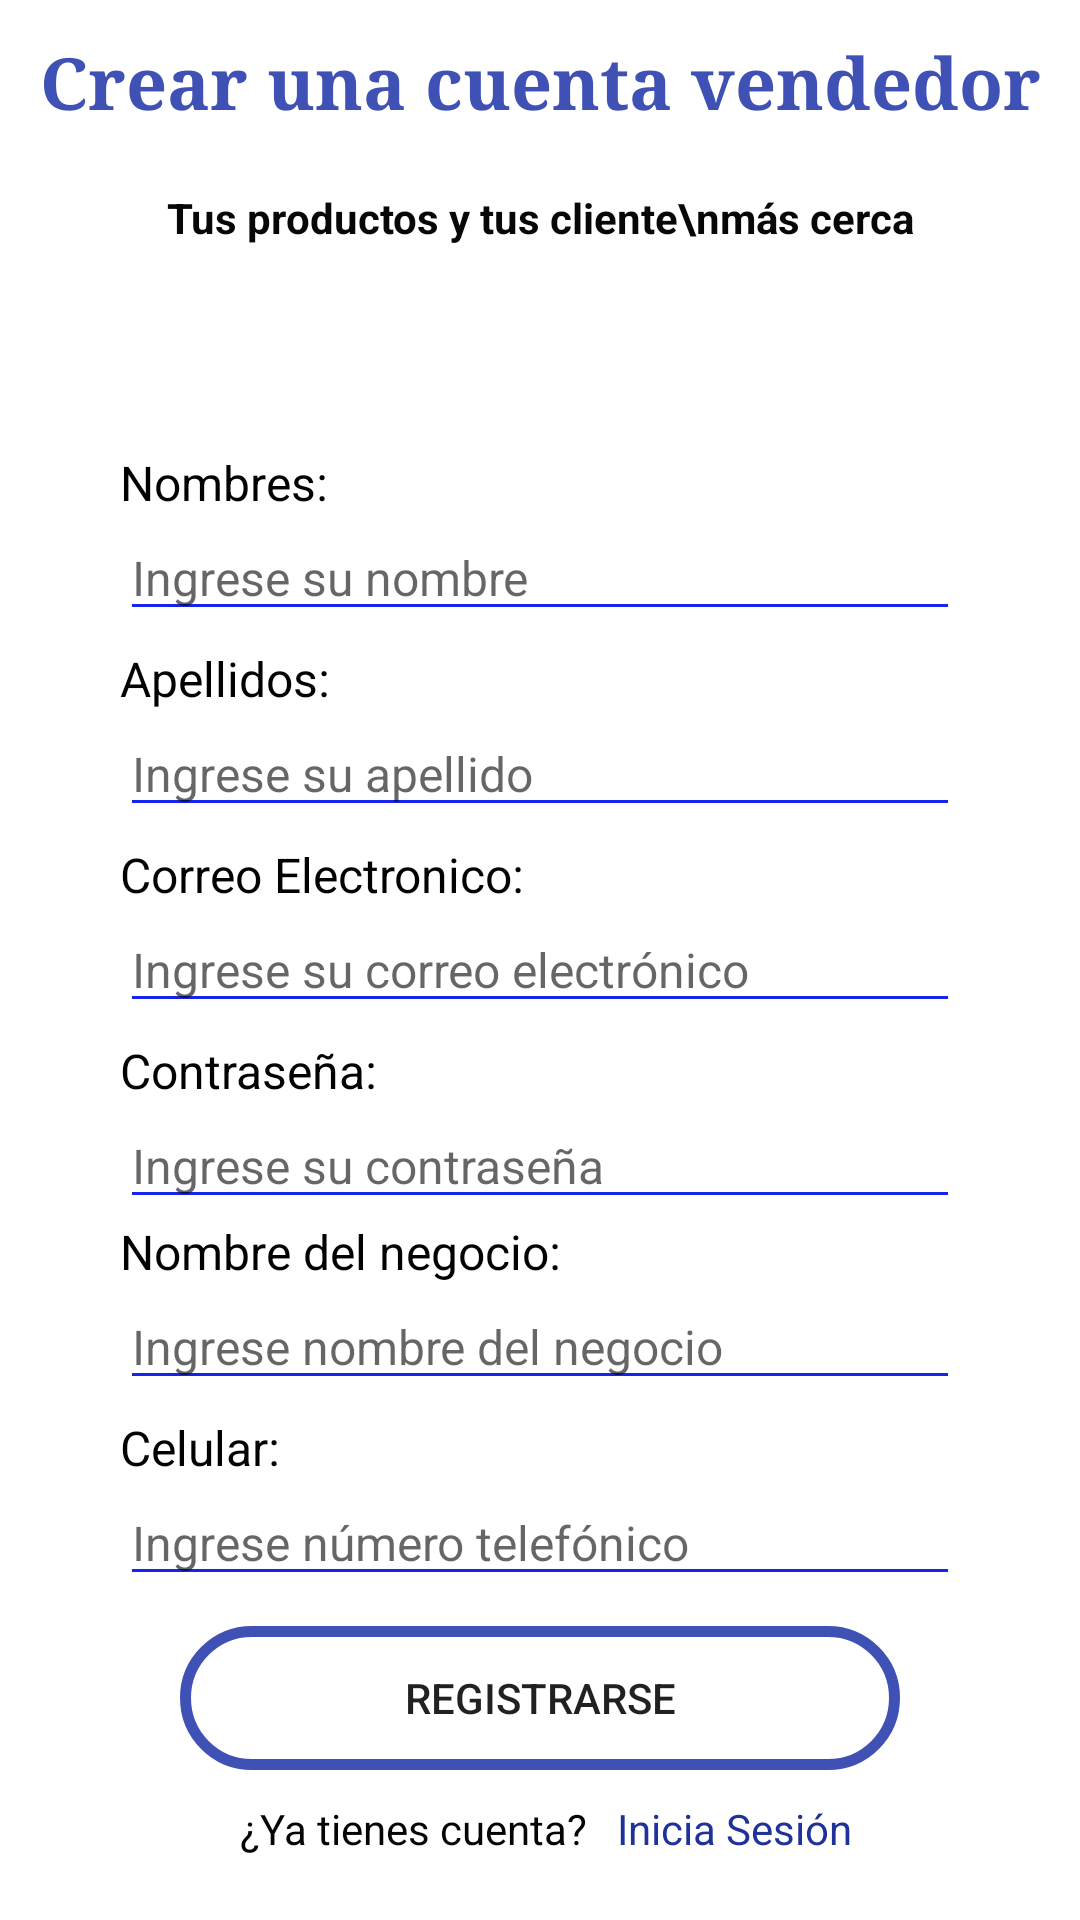

Android layout source for this screen:
<!-- AndroidManifest.xml: application theme Theme.Rapido2 -->
<!-- res/layout/activity_registro_vendedor.xml -->
<?xml version="1.0" encoding="utf-8"?>
<LinearLayout xmlns:android="http://schemas.android.com/apk/res/android"
    xmlns:app="http://schemas.android.com/apk/res-auto"
    xmlns:tools="http://schemas.android.com/tools"
    android:layout_width="match_parent"
    android:layout_height="match_parent"
    android:background="@drawable/fondito"
    android:orientation="vertical"
    tools:context=".Registro_vendedor">



    <TextView
        android:id="@+id/textView2"
        android:layout_width="match_parent"
        android:layout_height="wrap_content"
        android:height="55dp"
        android:focusableInTouchMode="false"
        android:fontFamily="serif"
        android:gravity="center"
        android:text="Crear una cuenta vendedor"
        android:textAlignment="center"
        android:textColor="#3F51B5"
        android:textSize="24sp"
        android:textStyle="bold"
        android:typeface="normal" />
    <TextView
        android:id="@+id/textView"
        android:layout_width="match_parent"
        android:layout_height="wrap_content"
        android:layout_marginVertical="8dp"
        android:text="Tus productos y tus cliente\nmás cerca"
        android:textAlignment="center"
        android:textColor="#070707"
        android:textStyle="bold" />


    <ImageView
        android:id="@+id/imageView4"
        android:layout_width="70dp"
        android:layout_height="60dp"
        android:layout_gravity="center"
        app:srcCompat="@drawable/crearcuenta" />

    <TextView
        android:id="@+id/txtNombre"
        android:layout_width="match_parent"
        android:layout_height="wrap_content"
        android:layout_marginHorizontal="40dp"
        android:text="Nombres:"
        android:textColor="#020202"
        android:textSize="16sp" />

    <EditText
        android:id="@+id/edtNombre"
        android:layout_width="match_parent"
        android:layout_height="wrap_content"
        android:layout_marginHorizontal="40dp"
        android:layout_marginBottom="5dp"
        android:backgroundTint="#1623EC"
        android:ems="10"
        android:hint="Ingrese su nombre"
        android:inputType="textPersonName"
        android:textSize="16sp" />

    <TextView
        android:id="@+id/txtApellidos"
        android:layout_width="match_parent"
        android:layout_height="wrap_content"
        android:layout_marginHorizontal="40dp"
        android:text="Apellidos:"
        android:textColor="#020202"
        android:textSize="16sp" />

    <EditText
        android:id="@+id/edtApellido"
        android:layout_width="match_parent"
        android:layout_height="wrap_content"
        android:layout_marginHorizontal="40dp"
        android:layout_marginBottom="5dp"
        android:backgroundTint="#1623EC"
        android:ems="10"
        android:hint="Ingrese su apellido"
        android:inputType="textPersonName"
        android:textSize="16sp" />

    <TextView
        android:id="@+id/txtCorreo"
        android:layout_width="match_parent"
        android:layout_height="wrap_content"
        android:layout_marginHorizontal="40dp"
        android:text="Correo Electronico:"
        android:textColor="#020202"
        android:textSize="16sp" />

    <EditText
        android:id="@+id/edtCorreo"
        android:layout_width="match_parent"
        android:layout_height="wrap_content"
        android:layout_marginHorizontal="40dp"
        android:layout_marginBottom="5dp"
        android:backgroundTint="#1623EC"
        android:ems="10"
        android:hint="Ingrese su correo electrónico"
        android:inputType="textPersonName"
        android:textSize="16sp" />

    <TextView
        android:id="@+id/txtContraseña"
        android:layout_width="match_parent"
        android:layout_height="wrap_content"
        android:layout_marginHorizontal="40dp"
        android:text="Contraseña:"
        android:textColor="#020202"
        android:textSize="16sp" />

    <EditText
        android:id="@+id/edtContraseña"
        android:layout_width="match_parent"
        android:layout_height="wrap_content"
        android:layout_marginHorizontal="40dp"
        android:backgroundTint="#1623EC"
        android:ems="10"
        android:hint="Ingrese su contraseña"
        android:inputType="textPassword"
        android:textSize="16sp"
        />
    <TextView
        android:id="@+id/txtNegocio"
        android:layout_width="match_parent"
        android:layout_height="wrap_content"
        android:layout_marginHorizontal="40dp"
        android:text="Nombre del negocio:"
        android:textColor="#020202"
        android:textSize="16sp" />

    <EditText
        android:id="@+id/edtNegocio"
        android:layout_width="match_parent"
        android:layout_height="wrap_content"
        android:layout_marginHorizontal="40dp"
        android:layout_marginBottom="5dp"
        android:backgroundTint="#1623EC"
        android:ems="10"
        android:hint="Ingrese nombre del negocio"
        android:inputType="textPersonName"
        android:textSize="16sp" />
    <TextView
        android:id="@+id/txtCelular"
        android:layout_width="match_parent"
        android:layout_height="wrap_content"
        android:layout_marginHorizontal="40dp"
        android:text="Celular:"
        android:textColor="#020202"
        android:textSize="16sp" />

    <EditText
        android:id="@+id/edtCelular"
        android:layout_width="match_parent"
        android:layout_height="wrap_content"
        android:layout_marginHorizontal="40dp"
        android:layout_marginBottom="5dp"
        android:backgroundTint="#1623EC"
        android:ems="10"
        android:hint="Ingrese número telefónico"
        android:inputType="number"
        android:textSize="16sp" />


    <Button
        android:id="@+id/btnRegistrarse"
        android:layout_width="match_parent"
        android:layout_height="wrap_content"
        android:layout_marginHorizontal="60dp"
        android:layout_marginTop="5dp"
        android:background="@drawable/boton_diseno"
        android:text="REGISTRARSE" />

    <LinearLayout
        android:layout_width="wrap_content"
        android:layout_height="wrap_content"
        android:layout_marginTop="10dp"
        android:layout_marginLeft="40dp"
        android:orientation="horizontal">

        <TextView
            android:id="@+id/textView3"
            android:layout_width="wrap_content"
            android:layout_height="wrap_content"
            android:layout_weight="1"
            android:text="¿Ya tienes cuenta?"
            android:layout_marginLeft="40dp"
            android:layout_marginRight="10dp"
            android:textAlignment="center"
            android:textColor="#050505" />

        <TextView
            android:id="@+id/txtIniciarSesión"
            android:layout_width="wrap_content"
            android:layout_height="wrap_content"
            android:layout_marginRight="30dp"
            android:layout_weight="1"
            android:text="Inicia Sesión"
            android:textColor="#1F329A" />
    </LinearLayout>

</LinearLayout>
<!-- resources referenced by this layout -->
<resources>
  <!-- drawable boton_diseno (drawable-v24) -->
  <?xml version="1.0" encoding="utf-8"?>
  <shape xmlns:android="http://schemas.android.com/apk/res/android"
      android:shape="rectangle">
  <size
      android:width="300dp"
      android:height="10dp">
  
  </size>
      <corners
          android:radius="25dp">
  
      </corners>
      <stroke
          android:width="11px"
          android:color="@color/boton">
      </stroke>
  </shape>
  <style name="Theme.Rapido2" parent="Theme.MaterialComponents.DayNight.DarkActionBar">
          
          <item name="colorPrimary">@color/purple_500</item>
          <item name="colorPrimaryVariant">@color/purple_700</item>
          <item name="colorOnPrimary">@color/white</item>
          
          <item name="colorSecondary">@color/teal_200</item>
          <item name="colorSecondaryVariant">@color/teal_700</item>
          <item name="colorOnSecondary">@color/black</item>
          
          <item name="android:statusBarColor" tools:targetApi="l">?attr/colorPrimaryVariant</item>
          
      </style>
  <color name="boton">#3F51B5</color>
  <color name="purple_500">#384CBD</color>
  <color name="purple_700">#384CBD</color>
  <color name="white">#FFFFFFFF</color>
  <color name="teal_200">#FF03DAC5</color>
  <color name="teal_700">#FF018786</color>
  <color name="black">#FF000000</color>
</resources>
